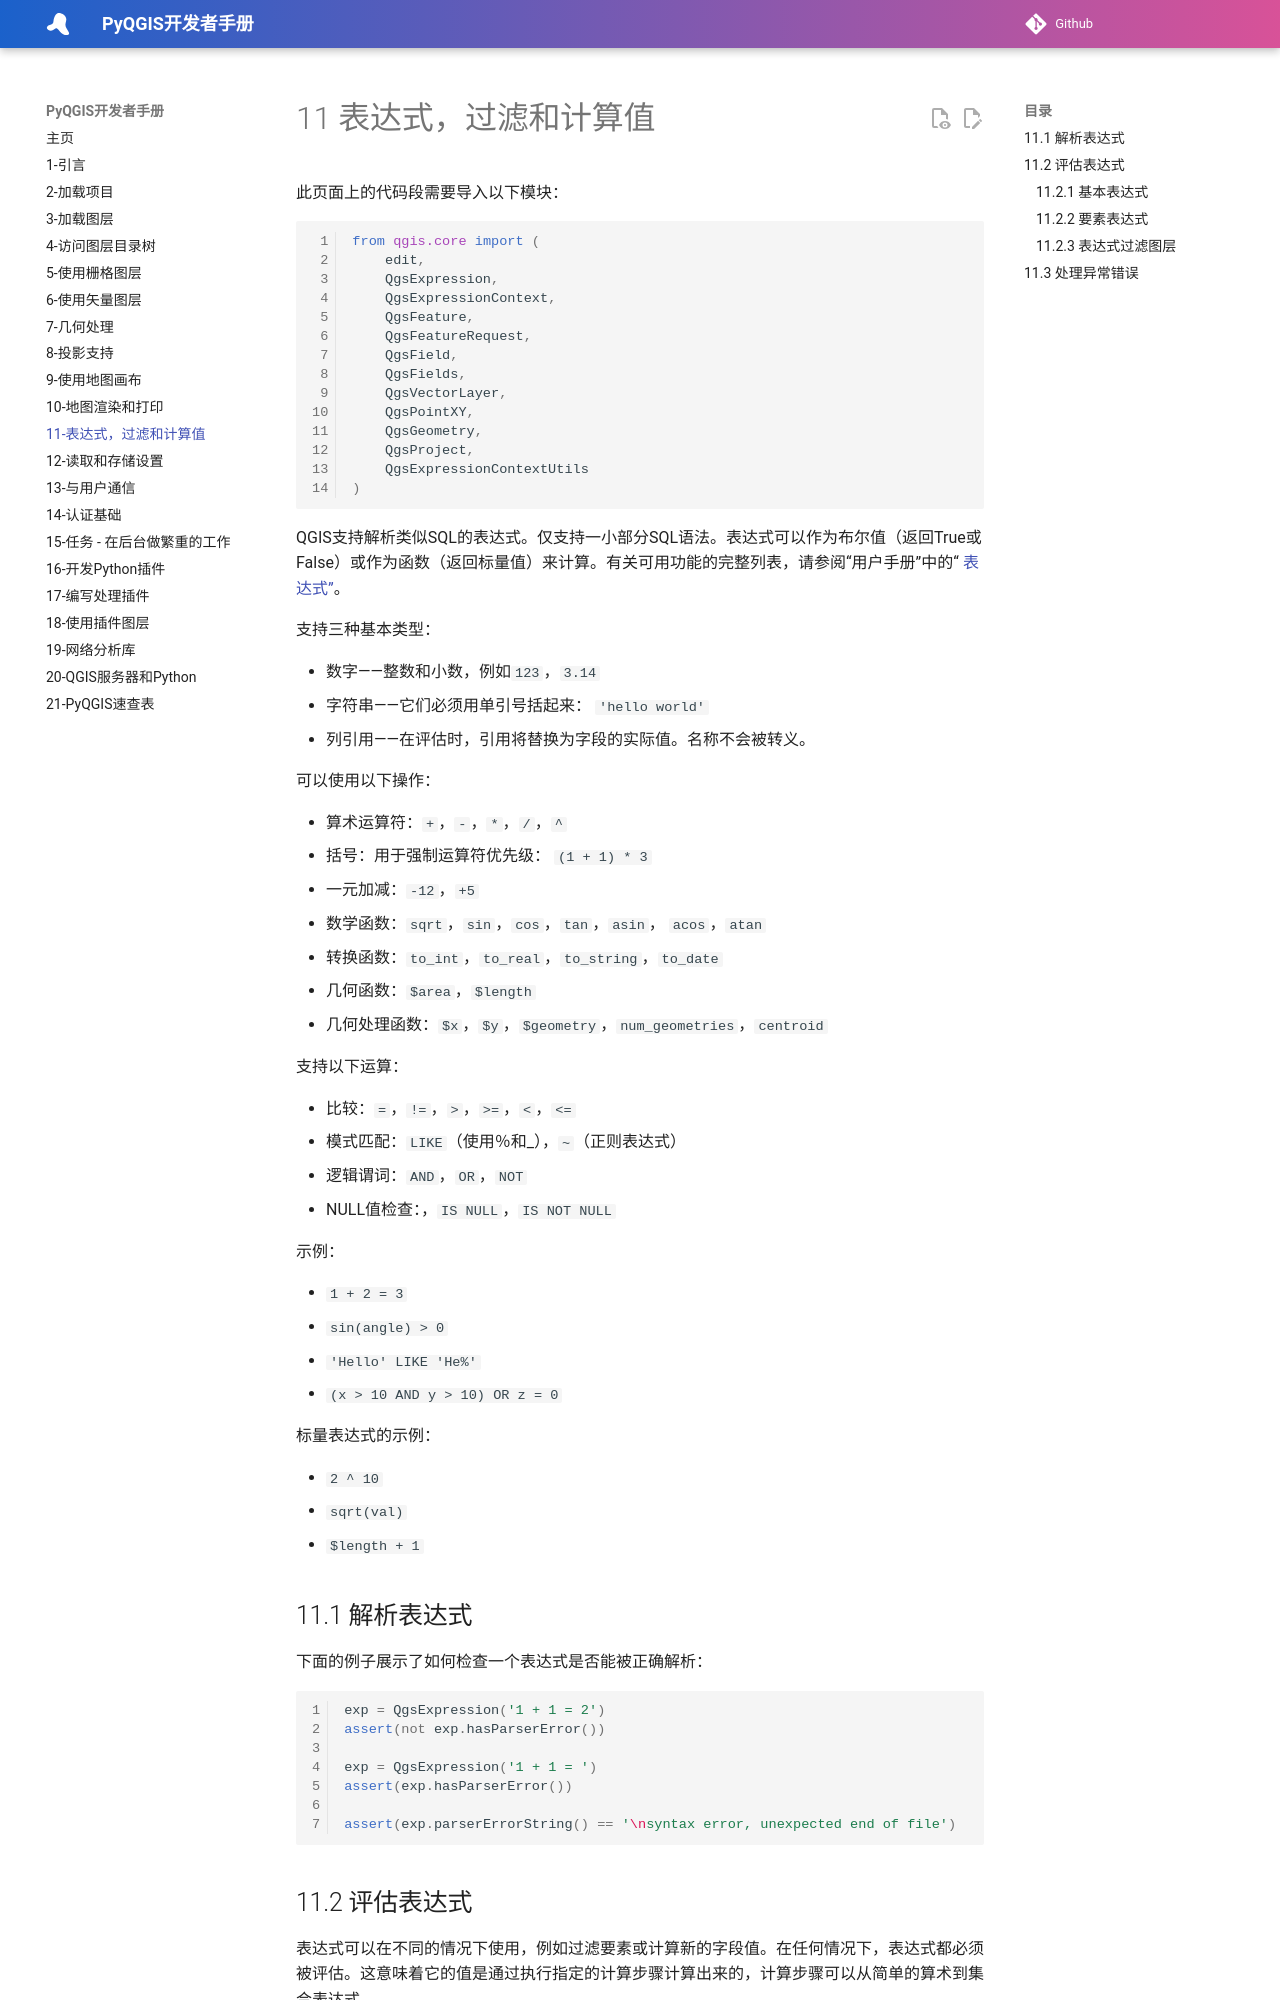

repository: luolingchun/PyQGIS-Developer-Cookbook-cn · page: 11-表达式，过滤和计算值/index.html · generator: jekyll

# 11 表达式，过滤和计算值

此页面上的代码段需要导入以下模块：

```python
from qgis.core import (
    edit,
    QgsExpression,
    QgsExpressionContext,
    QgsFeature,
    QgsFeatureRequest,
    QgsField,
    QgsFields,
    QgsVectorLayer,
    QgsPointXY,
    QgsGeometry,
    QgsProject,
    QgsExpressionContextUtils
)
```

 QGIS支持解析类似SQL的表达式。仅支持一小部分SQL语法。表达式可以作为布尔值（返回True或False）或作为函数（返回标量值）来计算。有关可用功能的完整列表，请参阅“用户手册”中的“ [表达式”](https://docs.qgis.org/latest/en/docs/user_manual/working_with_vector/expression.html#vector-expressions)。

支持三种基本类型：

- 数字——整数和小数，例如`123`，`3.14`
- 字符串——它们必须用单引号括起来： `'hello world'`
- 列引用——在评估时，引用将替换为字段的实际值。名称不会被转义。

可以使用以下操作：

- 算术运算符：`+`，`-`，`*`，`/`，`^`
- 括号：用于强制运算符优先级： `(1 + 1) * 3`
- 一元加减：`-12`，`+5`
- 数学函数：`sqrt`，`sin`，`cos`，`tan`，`asin`， `acos`，`atan`
- 转换函数：`to_int`，`to_real`，`to_string`，`to_date`
- 几何函数：`$area`，`$length`
- 几何处理函数：`$x`，`$y`，`$geometry`，`num_geometries`，`centroid`

支持以下运算：

- 比较：`=`，`!=`，`>`，`>=`，`<`，`<=`
- 模式匹配：`LIKE`（使用％和_），`~`（正则表达式）
- 逻辑谓词：`AND`，`OR`，`NOT`
- NULL值检查：，`IS NULL`，`IS NOT NULL`

示例：

- `1 + 2 = 3`
- `sin(angle) > 0`
- `'Hello' LIKE 'He%'`
- `(x > 10 AND y > 10) OR z = 0`

标量表达式的示例：

- `2 ^ 10`
- `sqrt(val)`
- `$length + 1`

## 11.1 解析表达式

下面的例子展示了如何检查一个表达式是否能被正确解析：

```python
exp = QgsExpression('1 + 1 = 2')
assert(not exp.hasParserError())

exp = QgsExpression('1 + 1 = ')
assert(exp.hasParserError())

assert(exp.parserErrorString() == '\nsyntax error, unexpected end of file')
```

## 11.2 评估表达式

表达式可以在不同的情况下使用，例如过滤要素或计算新的字段值。在任何情况下，表达式都必须被评估。这意味着它的值是通过执行指定的计算步骤计算出来的，计算步骤可以从简单的算术到集合表达式。

### 11.2.1 基本表达式

此基本表达式代表一个简单的算术运算：

```python
exp = QgsExpression('2 * 3')
print(exp)
print(exp.evaluate())

# <QgsExpression: '2 * 3'>
# 6
```

表达式也可用于比较，1为真，0为假

```python
exp = QgsExpression('1 + 1 = 2')
exp.evaluate()

# 1
```
